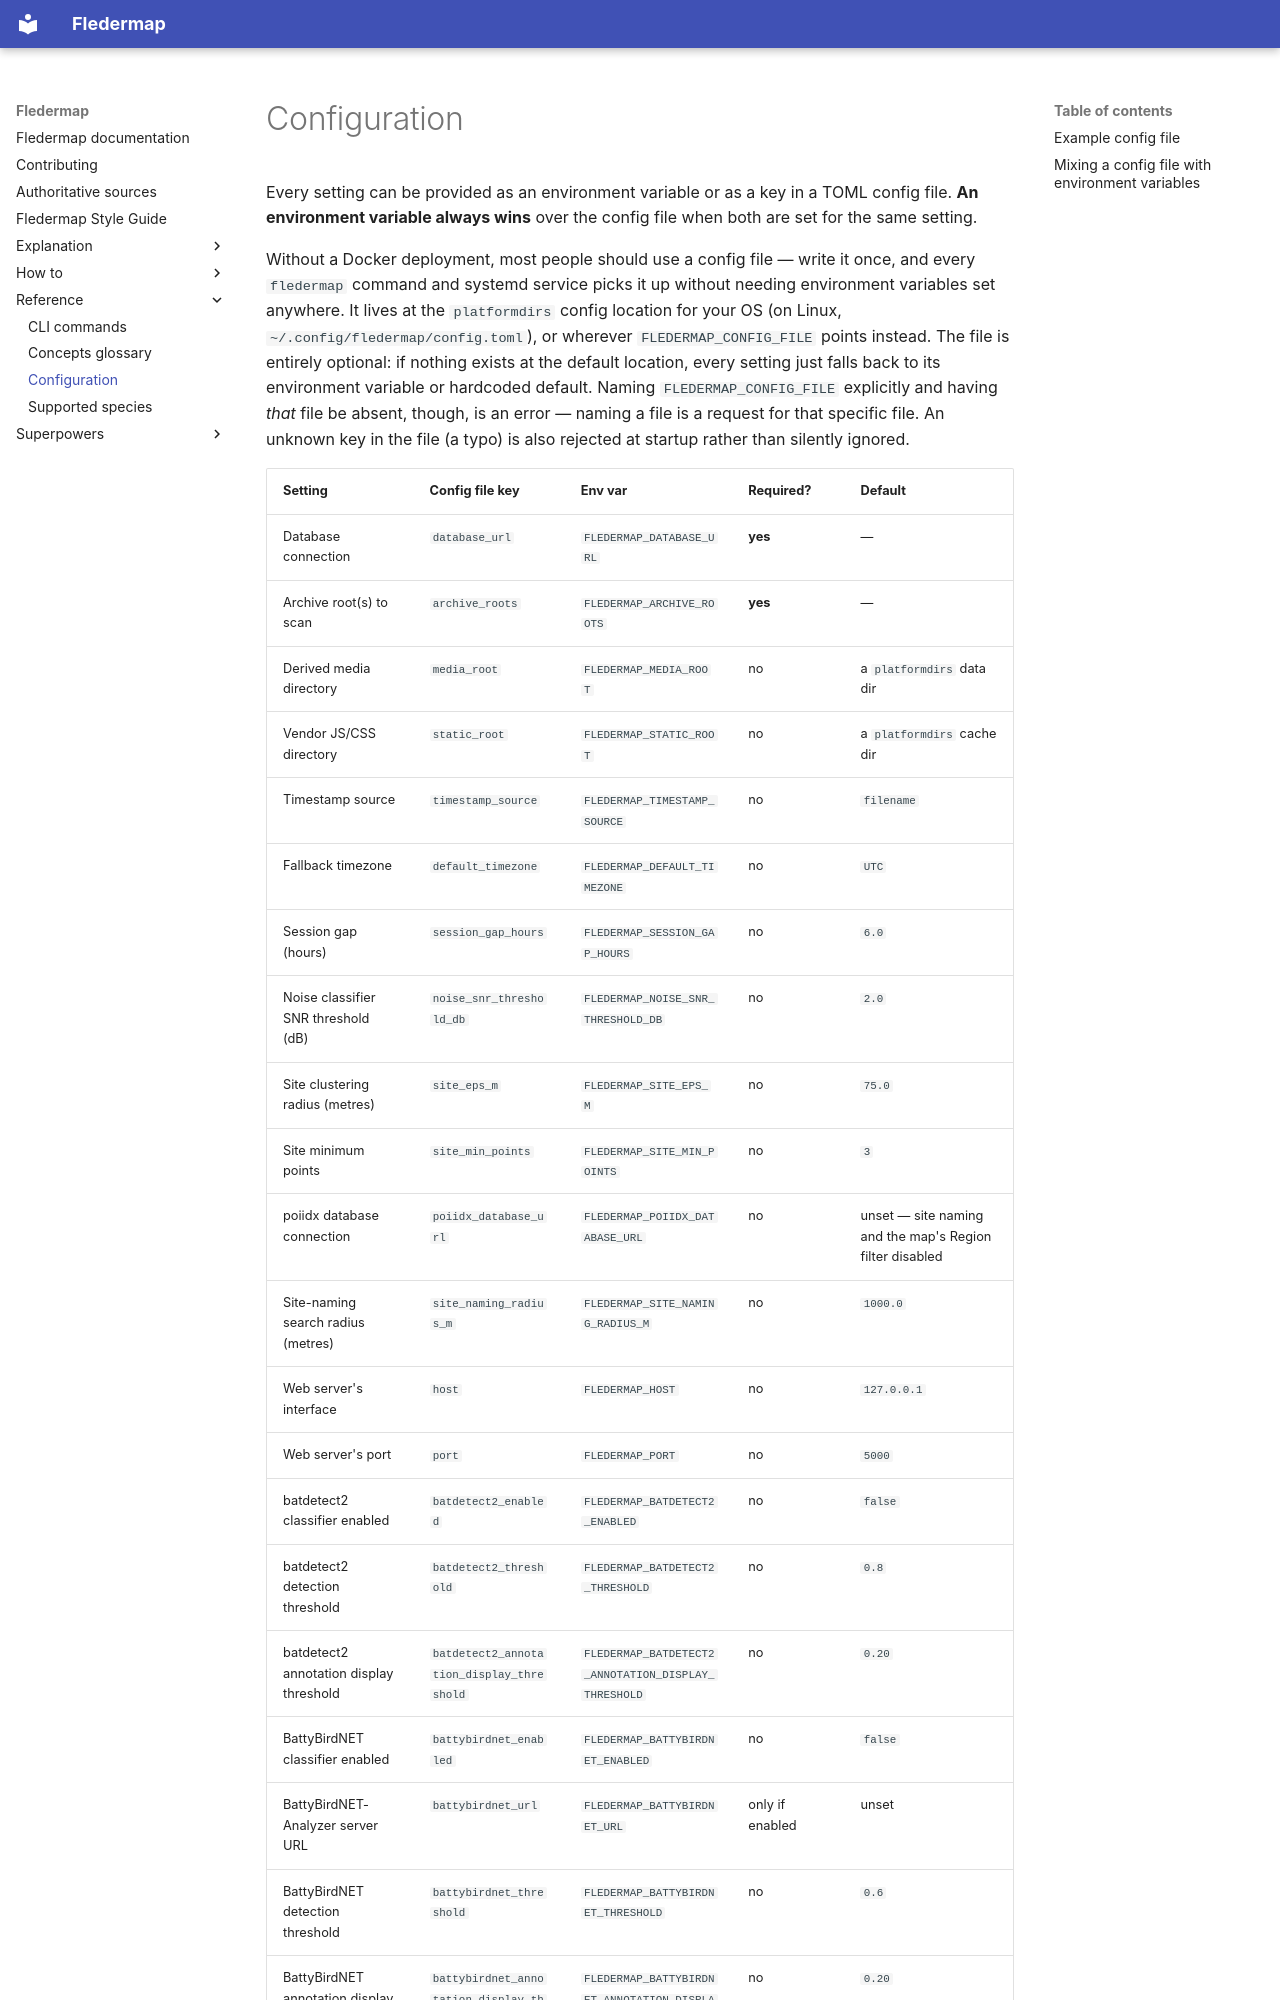

repository: bytehexe/fledermap · page: reference/configuration/index.html · generator: mkdocs

# Configuration

Every setting can be provided as an environment variable or as a key in a
TOML config file. **An environment variable always wins** over the config
file when both are set for the same setting.

Without a Docker deployment, most people should use a config file — write
it once, and every `fledermap` command and systemd service picks it up
without needing environment variables set anywhere. It lives at the
`platformdirs` config location for your OS (on Linux,
`~/.config/fledermap/config.toml`), or wherever `FLEDERMAP_CONFIG_FILE`
points instead. The file is entirely optional: if nothing exists at the
default location, every setting just falls back to its environment
variable or hardcoded default. Naming `FLEDERMAP_CONFIG_FILE` explicitly
and having *that* file be absent, though, is an error — naming a file is a
request for that specific file. An unknown key in the file (a typo) is
also rejected at startup rather than silently ignored.

| Setting | Config file key | Env var | Required? | Default |
|---|---|---|---|---|
| Database connection | `database_url` | `FLEDERMAP_DATABASE_URL` | **yes** | — |
| Archive root(s) to scan | `archive_roots` | `FLEDERMAP_ARCHIVE_ROOTS` | **yes** | — |
| Derived media directory | `media_root` | `FLEDERMAP_MEDIA_ROOT` | no | a `platformdirs` data dir |
| Vendor JS/CSS directory | `static_root` | `FLEDERMAP_STATIC_ROOT` | no | a `platformdirs` cache dir |
| Timestamp source | `timestamp_source` | `FLEDERMAP_TIMESTAMP_SOURCE` | no | `filename` |
| Fallback timezone | `default_timezone` | `FLEDERMAP_DEFAULT_TIMEZONE` | no | `UTC` |
| Session gap (hours) | `session_gap_hours` | `FLEDERMAP_SESSION_GAP_HOURS` | no | `6.0` |
| Noise classifier SNR threshold (dB) | `noise_snr_threshold_db` | `FLEDERMAP_NOISE_SNR_THRESHOLD_DB` | no | `2.0` |
| Site clustering radius (metres) | `site_eps_m` | `FLEDERMAP_SITE_EPS_M` | no | `75.0` |
| Site minimum points | `site_min_points` | `FLEDERMAP_SITE_MIN_POINTS` | no | `3` |
| poiidx database connection | `poiidx_database_url` | `FLEDERMAP_POIIDX_DATABASE_URL` | no | unset — site naming and the map's Region filter disabled |
| Site-naming search radius (metres) | `site_naming_radius_m` | `FLEDERMAP_SITE_NAMING_RADIUS_M` | no | `1000.0` |
| Web server's interface | `host` | `FLEDERMAP_HOST` | no | `127.0.0.1` |
| Web server's port | `port` | `FLEDERMAP_PORT` | no | `5000` |
| batdetect2 classifier enabled | `batdetect2_enabled` | `FLEDERMAP_BATDETECT2_ENABLED` | no | `false` |
| batdetect2 detection threshold | `batdetect2_threshold` | `FLEDERMAP_BATDETECT2_THRESHOLD` | no | `0.8` |
| batdetect2 annotation display threshold | `batdetect2_annotation_display_threshold` | `FLEDERMAP_BATDETECT2_ANNOTATION_DISPLAY_THRESHOLD` | no | `0.20` |
| BattyBirdNET classifier enabled | `battybirdnet_enabled` | `FLEDERMAP_BATTYBIRDNET_ENABLED` | no | `false` |
| BattyBirdNET-Analyzer server URL | `battybirdnet_url` | `FLEDERMAP_BATTYBIRDNET_URL` | only if enabled | unset |
| BattyBirdNET detection threshold | `battybirdnet_threshold` | `FLEDERMAP_BATTYBIRDNET_THRESHOLD` | no | `0.6` |
| BattyBirdNET annotation display threshold | `battybirdnet_annotation_display_threshold` | `FLEDERMAP_BATTYBIRDNET_ANNOTATION_DISPLAY_THRESHOLD` | no | `0.20` |
| Combine EMT sources in the UI | `combine_emt_display` | `FLEDERMAP_COMBINE_EMT_DISPLAY` | no | `true` |
| Mined-suggestion minimum support | `classify_implication_min_support` | `FLEDERMAP_CLASSIFY_IMPLICATION_MIN_SUPPORT` | no | `3` |
| Mined-suggestion minimum confidence | `classify_implication_min_confidence` | `FLEDERMAP_CLASSIFY_IMPLICATION_MIN_CONFIDENCE` | no | `0.6` |
| Mined-suggestion minimum lift | `classify_implication_min_lift` | `FLEDERMAP_CLASSIFY_IMPLICATION_MIN_LIFT` | no | `1.3` |
| RTC sidebar widget enabled | `rtc_enabled` | `FLEDERMAP_RTC_ENABLED` | no | `true` |
| Server latitude | `latitude` | `FLEDERMAP_LATITUDE` | no (both or neither) | unset |
| Server longitude | `longitude` | `FLEDERMAP_LONGITUDE` | no (both or neither) | unset |

Notes on individual settings:
